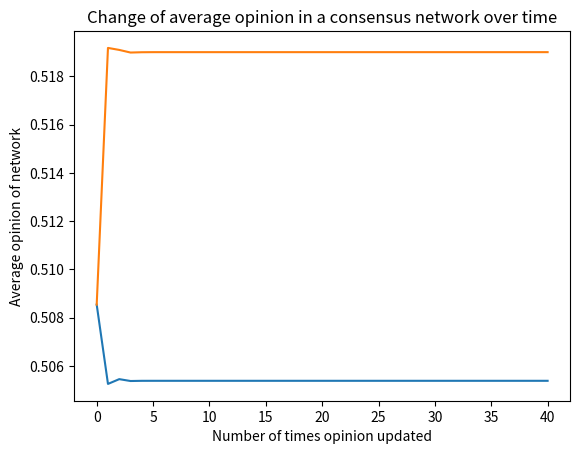

This figure's Python source: (Note: this script raises an exception after producing the figure.)
# %%
import numpy as np
import random as rand
import networkx as nx
import matplotlib.pyplot as plt
import random as rand
from scipy.optimize import minimize
# %%
#Creates adjacency matrix from graph object
def Create_Adj(G):
    Adj_sparse = nx.adjacency_matrix(G)
    return np.array(Adj_sparse.todense()), Adj_sparse

#Plotting of graphs
def Plot_G(G):
    pos = nx.spring_layout(G) #Plotting given graph
    nx.draw(G, pos=pos, with_labels=True)
    plt.show()

#Creates P from adjacency matrix
def Create_P(A):
    degree_vector = np.sum(A, axis=1)
    D = np.diag(degree_vector)
    P = np.linalg.inv(D)@A
    return P

#Determines expected convergent consensus alpha (no noise)
def expected_conv_consensus(P):
    # Compute the left eigenvectors and eigenvalues of the transpose of P
    eigvals, eigvecs = np.linalg.eig(np.transpose(P))
    # Find the eigenvector associated with the eigenvalue of 1
    inv_dist = np.real_if_close(eigvecs[:, np.isclose(eigvals, 1)].flatten())
    # Normalize the invariant distribution
    inv_dist /= np.sum(inv_dist)
    alpha = np.transpose(inv_dist)@x_0
    return alpha
#%%
#Function updates opinions according to x(t+1) = Px(t) starting with x(0) to x(t).
#Returns all values over time for each node
def opinions_over_time(x_0: list,P,max_t: int,noise: np.ndarray):
    x_t = np.zeros((len(x_0),max_t+1))
    x_t[:,0] = x_0
    for t in range(0,max_t):
        #Update opinion for each time, t. Adds noise if there is any
        x_t[:,t+1] = P@x_t[:,t] + noise[:,t]
    return x_t
#%%
"""
Create graph and set initial opinions
"""
num_nodes = 150 # Number of nodes in the graph
p = 0.3 # Probability of a edge existing between two nodes (directed)
seed_nr = 42
# Generate a random unweighted graph using the Erdős-Rényi model and binomial
G_erdos = nx.erdos_renyi_graph(num_nodes, p, directed = True, seed=seed_nr)
G_binomial = nx.binomial_graph(num_nodes, p, directed = True, seed=seed_nr)
A, A_sparse = Create_Adj(G_erdos)
P = Create_P(A)

# Sets the intial opinions of the network as random numbers with uniform dist.
x_0 = [rand.uniform(0, 1) for i in range(num_nodes)]
#%%
"""
No Noise convergence
"""
def no_noise(max_time: int):
    #max_time = max_time #How many times should the opinion dynamics update?
    noise_empty = np.zeros((num_nodes,max_time)) #Empty noise (no noise)
    noise = noise_empty

    x_t = opinions_over_time(x_0,P,max_time,noise)
    avg_x_t = np.mean(x_t,axis=0)
    return avg_x_t

max_time = 40
avg_x_t = no_noise(max_time)
# Plot the consensus over time
plt.plot(range(max_time+1),avg_x_t)
plt.xlabel('Number of times opinion updated')
plt.ylabel('Average opinion of network')
plt.title('Change of average opinion in a consensus network over time')

alpha = expected_conv_consensus(P)
print('Expected consensus: {:.6f}'.format(alpha))
print('Consensus stabilizes at approx: {:.6f}'.format(avg_x_t[-1]))
print('Error: {}'.format(alpha-avg_x_t[-1]))
# %%
"""
Initial Noise at t=1.
"""
def initial_noise(mu: float,sigma: float,max_time: int):
    # Creates gaussian distributed random noise at t = 1 only
    noise_mu = mu
    noise_sigma = sigma
    noise_initial = np.random.normal(loc = noise_mu, scale = noise_sigma, size=(num_nodes,1))
    noise_initial = np.pad(noise_initial, ((0,0),(0,max_time-1)), mode='constant', constant_values=0)
    noise = noise_initial

    x_t = opinions_over_time(x_0,P,max_time,noise)
    avg_x_t = np.mean(x_t,axis=0)
    return avg_x_t

noise_mu = 0
noise_sigma = 0.1
max_time = 40 #How many times should the opinion dynamics update?
avg_x_t = initial_noise(noise_mu, noise_sigma, max_time)
# Plot the consensus over time
plt.plot(range(max_time+1),avg_x_t)
plt.xlabel('Number of times opinion updated')
plt.ylabel('Average opinion of network')
plt.title('Change of average opinion in a consensus network over time')

alpha = expected_conv_consensus(P)
print('Expected consensus: {:.6f}'.format(alpha))
print('Consensus stabilizes at approx: {:.6f}'.format(avg_x_t[-1]))
# %%
"""
Noise over time
"""
def noise_over_time(mu: float,sigma: float,max_time: int):
    # Creates gaussian distrubuted random noise over time
    noise_mu = mu
    noise_sigma = sigma
    noise_over_time = np.random.normal(loc = noise_mu, scale = noise_sigma, size=(num_nodes,max_time))
    noise = noise_over_time

    x_t = opinions_over_time(x_0,P,max_time,noise)
    avg_x_t = np.mean(x_t,axis=0)
    return avg_x_t

noise_mu = 0
noise_sigma = 0.1
max_time = 40 #How many times should the opinion dynamics update?
avg_x_t = noise_over_time(max_time)
# Plot the consensus over time
plt.plot(range(max_time+1),avg_x_t)
plt.xlabel('Number of times opinion updated')
plt.ylabel('Average opinion of network')
plt.title('Change of average opinion in a consensus network over time')

alpha = expected_conv_consensus(P)
print('Expected consensus: {:.6f}'.format(alpha))
print('Consensus stabilizes at approx: {:.6f}'.format(avg_x_t[-1]))
# %%
"""
Computes variance of consensus over time
"""
max_time = 40
iterations = 1000
mu = 0
sigma = 0.1
avg_consensus_no_noise = np.zeros((max_time+1,iterations))
avg_consensus_intial_noise = np.zeros((max_time+1,iterations))
avg_consensus_time_noise = np.zeros((max_time+1,iterations))
for i in range(iterations):
    avg_consensus_no_noise[:,i] = no_noise(max_time)
    avg_consensus_intial_noise[:,i] = initial_noise(mu,sigma,max_time)
    avg_consensus_time_noise[:,i] = noise_over_time(mu,sigma,max_time)
avg = np.zeros((max_time+1,3))
avg[:,0] = np.mean(avg_consensus_no_noise,axis=1)
avg[:,1] = np.mean(avg_consensus_intial_noise,axis=1)
avg[:,2] = np.mean(avg_consensus_time_noise,axis=1)
# %%
#Creates all the matrices for the graphs
ring_graph = np.matrix([
    [0, 1, 0, 0, 0 , 1],
    [1, 0, 1, 0, 0 , 0],
    [0, 1, 0, 1, 0 , 0],
    [0, 0, 1, 0, 1 , 0],
    [0, 0, 0, 1, 0 , 1],
    [1, 0, 0, 0, 1 , 0]])
barbell_graph = np.matrix([
    [0, 1, 1, 0, 0 , 1],
    [1, 0, 1, 1, 0 , 0],
    [1, 1, 0, 0, 0 , 0],
    [0, 1, 0, 0, 1 , 1],
    [0, 0, 0, 1, 0 , 1],
    [0, 0, 0, 1, 1 , 0]])
complete_graph = np.matrix([
    [0, 1, 1, 1, 1 , 1],
    [1, 0, 1, 1, 1 , 1],
    [1, 1, 0, 1, 1 , 1],
    [1, 1, 1, 0, 1 , 1],
    [1, 1, 1, 1, 0 , 1],
    [1, 1, 1, 1, 1 , 0]])
wheel_graph = np.matrix([
    [0, 1, 0, 0, 1, 1],
    [1, 0, 1, 0, 0, 1],
    [0, 1, 0, 1, 0, 1],
    [0, 0, 1, 0, 1, 1],
    [1, 0, 0, 1, 0, 1],
    [1, 1, 1, 1, 1, 0]])
star_graph = np.matrix([
    [0, 0, 0, 0, 0, 1],
    [0, 0, 0, 0, 0, 1],
    [0, 0, 0, 0, 0, 1],
    [0, 0, 0, 0, 0, 1],
    [0, 0, 0, 0, 0, 1],
    [1, 1, 1, 1, 1, 0]])
utility_graph = np.matrix([
    [0, 0, 0, 1, 1, 1],
    [0, 0, 0, 1, 1, 1],
    [0, 0, 0, 1, 1, 1],
    [1, 1, 1, 0, 0, 0],
    [1, 1, 1, 0, 0, 0],
    [1, 1, 1, 0, 0, 0]])
matrices = []
matrices.extend([ring_graph,barbell_graph, complete_graph, wheel_graph, star_graph, utility_graph])
matrices_names = ["Ring graph", "Barbell graph", "Complete graph", "Wheel graph", "Star graph", "Utility graph"]
#%%
#Determines the total variance given an initial row stochastic matrix P.
def tot_var_calc(P: np.matrix,max_t: int):
    sum = np.zeros(shape = (max_t,1))
    sum[0] = P.shape[0]
    P_updated = P
    for t in range(1,max_t):
        in_sum = 0
        for i in range(P.shape[0]):
            for j in range(P.shape[0]):
                in_sum += P_updated[i,j]**2
        print(in_sum)
        sum[t] = sum[t-1]+in_sum
        #print(P_updated)
        P_updated = P_updated@P
    print("")
    return sum

# %%
max_t = 4
tot_var = np.empty(shape=(max_t,6))
for i in range(len(matrices)):
    A = matrices[i]
    degree_vector = np.sum(A, axis=1)
    D = np.diag(degree_vector.A1)
    P = np.linalg.inv(D)@A
    tot_var[:,i] = tot_var_calc(P,max_t)[:,0]
    plt.plot(range(len(tot_var)),tot_var[:,i])
plt.legend(matrices_names)
plt.title("Total variance over time for six graphs")
plt.xlabel("Time")
plt.ylabel("Total variance, E(x(t)'x(t))")

#%%
def minmax(sign:int, terminal_time:int,P:np.matrix): #positive input if minimizing, negative if maximizing.
    #Minimizing or maximizing total variance by varying where variance is located
    T = terminal_time
    P_upd = P
    squares = np.zeros(shape=(T+1,P.shape[0]))

    def sums_squared_column(P): #Sums the squared values of each column in P
        squares_temp = np.zeros(shape=(1,P.shape[0]))
        for i in range(P.shape[0]):
            temp_square_sum = 0
            for j in range(P.shape[0]):
                temp_square_sum += P[j,i]**2
            squares_temp[0,i] = temp_square_sum
        return squares_temp
    
    #Creates 3d array that contains [values,time] wise summed squares of columns in P
    squares[0,:] = sums_squared_column(P)
    for t in range(1,T+1):
        P_upd = P_upd@P
        squares[t,:] = sums_squared_column(P_upd)

    # Define initial guess
    initial_guess = np.ones(shape = squares.shape)
    initial_guess_sigma = initial_guess*(1/initial_guess.size)
    squares_2d = np.array
    igs_2d = np.array

    # Making arrays 2d so they work better with optimization
    for i in range(squares.shape[0]):
        squares_2d = np.append(squares_2d,squares[i,:])
        igs_2d = np.append(igs_2d, initial_guess_sigma[i,:])
    squares_2d = np.delete(squares_2d, 0)
    igs_2d = np.delete(igs_2d,0)

    # Define the objective function
    def objective(sigma):
        sum = 0
        for i in range(squares.size):
            sum += squares_2d[i]*sigma[i]
        return np.sign(sign)*sum

    # Define the constraint
    def constraint(sigma):
        return sigma.sum() - 1

    # Define the bounds for x
    bounds = [(0,1)]*igs_2d.size

    # Define the optimization problem
    problem = {
        'type': 'eq',
        'fun': constraint
    }

    # Solve the optimization problem
    result = minimize(objective, igs_2d, method='SLSQP', bounds=bounds, constraints=problem)
    opt_sigma= result.x
    min_var = result.fun
    # Print the result
    return result
#%%
T = 100 # Terminal time t
A = matrices[0] #0=ring, 1=barbell, 2=complete, 3=wheel, 4=star, 5=utility 
degree_vector = np.sum(A, axis=1)
D = np.diag(degree_vector.A1)
P = np.linalg.inv(D)@A #Initial P [row,col]
eigvals, eigvecs = np.linalg.eig(np.transpose(P))
# Find the eigenvector associated with the eigenvalue of 1
inv_dist = np.real_if_close(eigvecs[:, np.isclose(eigvals, 1)].flatten())
# Normalize the invariant distribution
inv_dist /= np.sum(inv_dist)
min_var = minmax(1,T,P) #Positive if minimizing
max_var = minmax(-1,T,P) #Negative if maximizing
opt_sigma_min = min_var.x
opt_var_min = min_var.fun
opt_sigma_max = max_var.x
opt_var_max = -max_var.fun
print(f"Min var: {opt_var_min}\nMax var: {opt_var_max}")
# %%
from scipy.optimize import root

# Define the system of equations
def equations(x):
    a, b, c, d, e, f, g, h, i = x
    eq1 = a + d + g - 1
    eq2 = a**2 + d**2 + g**2 -1/3
    eq3 = b+e+h-1
    eq4 = b**2 + e**2 + h**2 -1/3
    eq5 = c+f+i-1
    eq6 = c**2 + f**2 + i**2 -1/3
    eq7 = a+b+c-1
    eq8 = d+e+f-1
    eq9 = g+h+i-1
    return [eq1, eq2, eq3, eq4, eq5, eq6, eq7, eq8, eq9]

# Initial guess for the variables
x0 = [1,0,0,0,1,0,0,0,1]

# Solve the equations
result = root(equations, x0)

# Check if the solver was successful
if result.success:
    print("Solution found:")
    print(result.x)
else:
    print("Failed to find a solution.")
# %%
